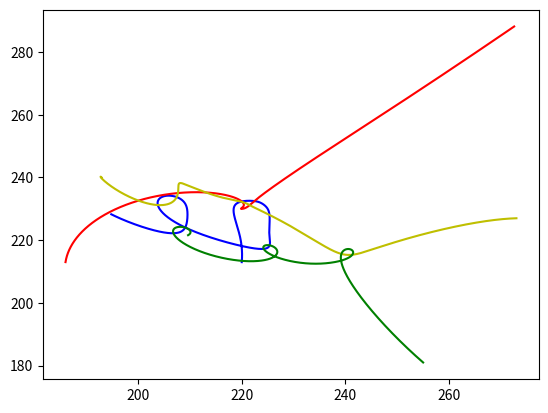

This chart was generated by the following Python code:
import numpy as np
from tqdm import tqdm
import matplotlib.pyplot as plt

def force(m1,X1,m2,X2) :
    G=4*np.pi**2    
    d=np.linalg.norm(X1-X2)
    f=-(G*m1*m2/(d**3))*(X1-X2)
    return f
    
class Object:
    def __init__(self, x, y, z, x_d, y_d, z_d, m):
        self.x = x
        self.y = y
        self.z = z
        self.x_d = x_d
        self.y_d = y_d
        self.z_d = z_d
        self.info = [x, y, z, x_d, y_d, z_d]
        self.m = m

class System:
    def __init__(self, Y, M):
        self.Y = np.hstack((Y[0], Y[1], Y[2], Y[3])).reshape((len(M)*6,1))
        self.M = np.array(M)
        self.nb_corps = len(self.M)

    def f(self, t, Y, M):
        nb_corps=len(M)
        F=np.zeros((nb_corps*6,1))
        for i in range(nb_corps) :
            S=np.zeros((3,1))
            for j in range(nb_corps) : 
                if j != i:
                    S+=force(M[i], Y[i*3:(i+1)*3,0].reshape(-1,1),M[j],Y[j*3:(j+1)*3,0].reshape(-1,1))
                
            F[i*3:(i+1)*3,0]=Y[nb_corps*3+i*3:(i+1)*3+nb_corps*3,0]  
            F[nb_corps*3+i*3:(i+1)*3+nb_corps*3,0]=(1/M[i]*S).reshape(-1)    
        return F   

    
    def Resolution_RK2(self, t0, tf, N):
        t = t0
        h = (tf-t0)/N
        Y_return = np.zeros((3*self.nb_corps, N))
        for i in tqdm(range(0, N)):
            k1 = h * self.f(t, self.Y, self.M)
            k2 = h * self.f(t + h, self.Y + k1, self.M)
            self.Y = self.Y + (k1 + k2) / 2
            t += h
            for j in range(0, self.nb_corps):
                Y_return[j*3:(j+1)*3, i] = self.Y[j*3:(j+1)*3, 0]
        return Y_return
    
    def Resolution_RK4(self, t0, tf, N):
        t = t0
        h = (tf-t0)/N
        Y_return = np.zeros((3*self.nb_corps, N))
        for i in tqdm(range(0,N)) : 
            k1=h*self.f(t,self.Y,self.M)
            k2=h*self.f(t+h/2, self.Y+k1/2,self.M)
            k3=h*self.f(t+h/2, self.Y+k2/2,self.M)
            k4=h*self.f(t+h, self.Y+k3,self.M)
            self.Y=self.Y+(1/6)*(k1 +2*k2 +2*k3 + k4)
            t+=h    
            for j in range(0,self.nb_corps) :
                Y_return[j*3:(j+1)*3,i]=self.Y[j*3:(j+1)*3,0]
        return Y_return  


body_1 = Object(255,181,0,273,227,0,1000)
body_2 = Object(186, 213, 0, 220, 213, 0, 1000)
body_3 = Object(-16, 23, 0, -20, -1, 0, 1000)
body_4 = Object(3, 32, 0, 1, 18, 0, 1000)

system_solaire = System(Y=[body_1.info, body_2.info, body_3.info, body_4.info],
                        M=[body_1.m, body_2.m, body_3.m, body_4.m])

Y_matrix = system_solaire.Resolution_RK4(t0=0,tf=2,N=5000)

plt.plot(Y_matrix[9,:], Y_matrix[10,:],"b")
plt.plot(Y_matrix[6,:], Y_matrix[7,:],"r")
plt.plot(Y_matrix[3,:], Y_matrix[4,:],"y")
plt.plot(Y_matrix[0,:], Y_matrix[1,:],"g")
plt.show()
